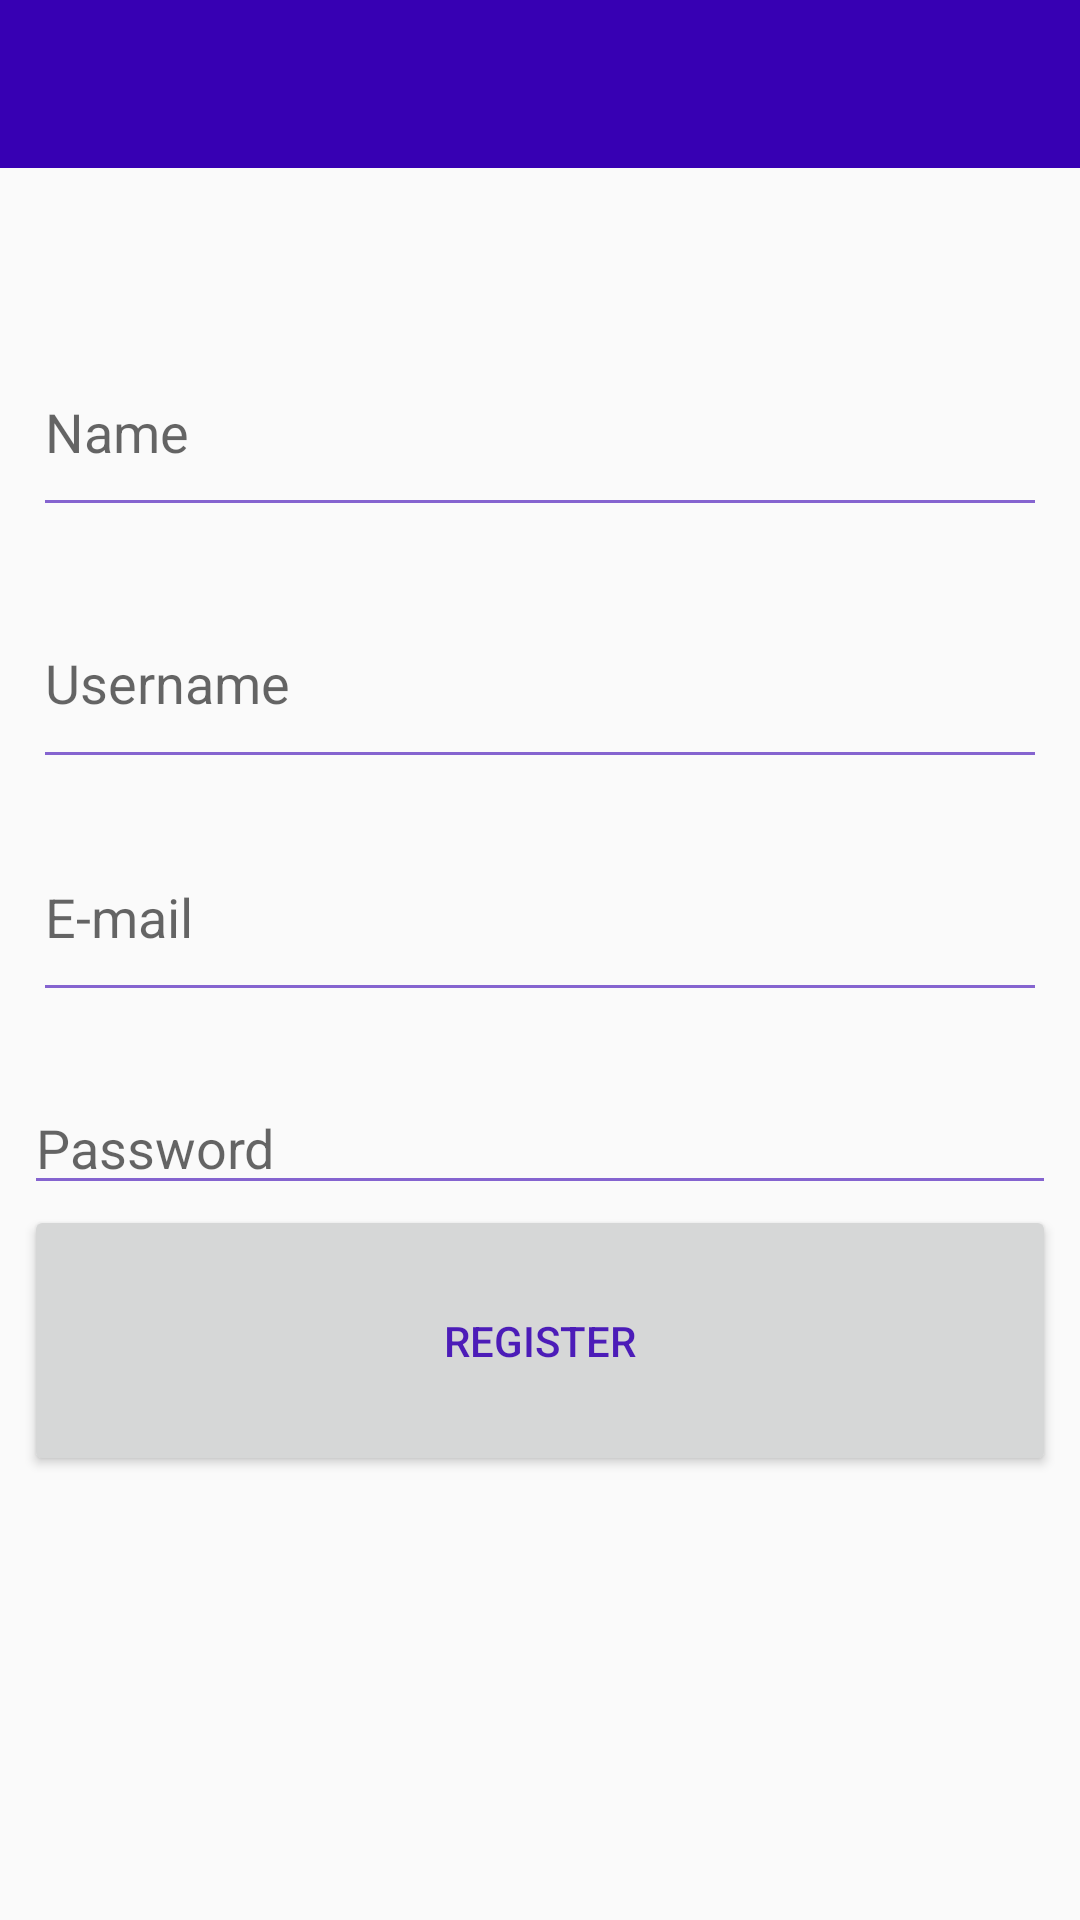

Reconstruct the res/layout file that produces this screen, plus the resources it refers to.
<!-- AndroidManifest.xml: application theme AppTheme -->
<!-- res/layout/activity_register.xml -->
<?xml version="1.0" encoding="utf-8"?>
<android.support.constraint.ConstraintLayout xmlns:android="http://schemas.android.com/apk/res/android"
    xmlns:app="http://schemas.android.com/apk/res-auto"
    xmlns:tools="http://schemas.android.com/tools"
    android:layout_width="match_parent"
    android:layout_height="match_parent"
    tools:context=".RegisterActivity"
    tools:layout_editor_absoluteY="25dp">

    <EditText
        android:id="@+id/etName"
        android:layout_width="0dp"
        android:layout_height="0dp"
        android:layout_marginStart="11dp"
        android:layout_marginLeft="11dp"
        android:layout_marginEnd="11dp"
        android:layout_marginRight="11dp"
        android:layout_marginBottom="17dp"
        android:ems="10"
        android:hint="@string/name"
        android:importantForAutofill="no"
        android:inputType="textPersonName"
        app:layout_constraintBottom_toTopOf="@+id/etUsername"
        app:layout_constraintEnd_toEndOf="parent"
        app:layout_constraintStart_toStartOf="parent"
        app:layout_constraintTop_toBottomOf="@+id/toolbar"
        tools:targetApi="o" />

    <EditText
        android:id="@+id/etPassword"
        android:layout_width="0dp"
        android:layout_height="wrap_content"
        android:layout_marginStart="8dp"
        android:layout_marginLeft="8dp"
        android:layout_marginEnd="8dp"
        android:layout_marginRight="8dp"
        android:layout_marginBottom="209dp"
        android:ems="10"
        android:hint="@string/password"
        android:importantForAutofill="no"
        android:inputType="textPassword"
        app:layout_constraintBottom_toBottomOf="parent"
        app:layout_constraintEnd_toEndOf="parent"
        app:layout_constraintStart_toStartOf="parent"
        app:layout_constraintTop_toBottomOf="@+id/ivBack"
        tools:targetApi="o" />

    <Button
        android:id="@+id/bRegister"
        android:layout_width="0dp"
        android:layout_height="0dp"
        android:layout_marginStart="8dp"
        android:layout_marginLeft="8dp"
        android:layout_marginEnd="8dp"
        android:layout_marginRight="8dp"
        android:layout_marginBottom="148dp"
        android:text="@string/register"
        app:layout_constraintBottom_toBottomOf="parent"
        app:layout_constraintEnd_toEndOf="parent"
        app:layout_constraintStart_toStartOf="parent"
        app:layout_constraintTop_toBottomOf="@+id/etPassword" />

    <EditText
        android:id="@+id/etUsername"
        android:layout_width="0dp"
        android:layout_height="0dp"
        android:layout_marginStart="11dp"
        android:layout_marginLeft="11dp"
        android:layout_marginEnd="11dp"
        android:layout_marginRight="11dp"
        android:layout_marginBottom="11dp"
        android:autofillHints=""
        android:ems="10"
        android:hint="@string/username"
        android:inputType="textPersonName"
        app:layout_constraintBottom_toTopOf="@+id/etEmail"
        app:layout_constraintEnd_toEndOf="parent"
        app:layout_constraintStart_toStartOf="parent"
        app:layout_constraintTop_toBottomOf="@+id/etName"
        tools:targetApi="o" />

    <EditText
        android:id="@+id/etEmail"
        android:layout_width="0dp"
        android:layout_height="0dp"
        android:layout_marginStart="11dp"
        android:layout_marginLeft="11dp"
        android:layout_marginEnd="11dp"
        android:layout_marginRight="11dp"
        android:layout_marginBottom="23dp"
        android:autofillHints=""
        android:ems="10"
        android:hint="@string/e_mail"
        android:inputType="textEmailAddress|textPersonName"
        app:layout_constraintBottom_toTopOf="@+id/etPassword"
        app:layout_constraintEnd_toEndOf="parent"
        app:layout_constraintStart_toStartOf="parent"
        app:layout_constraintTop_toBottomOf="@+id/etUsername"
        tools:targetApi="o" />

    <android.support.v7.widget.Toolbar
        android:id="@+id/toolbar"
        android:layout_width="0dp"
        android:layout_height="wrap_content"
        android:layout_marginBottom="53dp"
        android:background="?attr/colorPrimary"
        android:minHeight="?attr/actionBarSize"
        android:theme="?attr/actionBarTheme"
        app:layout_constraintBottom_toTopOf="@+id/etName"
        app:layout_constraintEnd_toEndOf="parent"
        app:layout_constraintStart_toStartOf="parent"
        app:layout_constraintTop_toTopOf="parent" />

    <ImageView
        android:id="@+id/ivBack"
        android:layout_width="35dp"
        android:layout_height="30dp"
        android:layout_marginStart="8dp"
        android:layout_marginLeft="8dp"
        android:layout_marginBottom="272dp"
        app:layout_constraintBottom_toTopOf="@+id/etPassword"
        app:layout_constraintStart_toStartOf="@+id/toolbar"
        app:layout_constraintTop_toTopOf="parent"
        app:srcCompat="@drawable/back" />


</android.support.constraint.ConstraintLayout>
<!-- resources referenced by this layout -->
<resources>
  <string name="e_mail">E-mail</string>
  <string name="name">Name</string>
  <string name="password">Password</string>
  <string name="register">Register</string>
  <string name="username">Username</string>
  <style name="AppTheme" parent="Theme.AppCompat.Light.NoActionBar">
          
          <item name="colorPrimary">@color/design_default_color_primary_dark</item>
          <item name="colorPrimaryDark">@color/design_default_color_primary_dark</item>
          <item name="colorAccent">@color/colorAccent</item>
          <item name="android:colorForeground">@color/design_default_color_primary_dark</item>
      </style>
  <color name="colorAccent">#16bfe9</color>
</resources>
